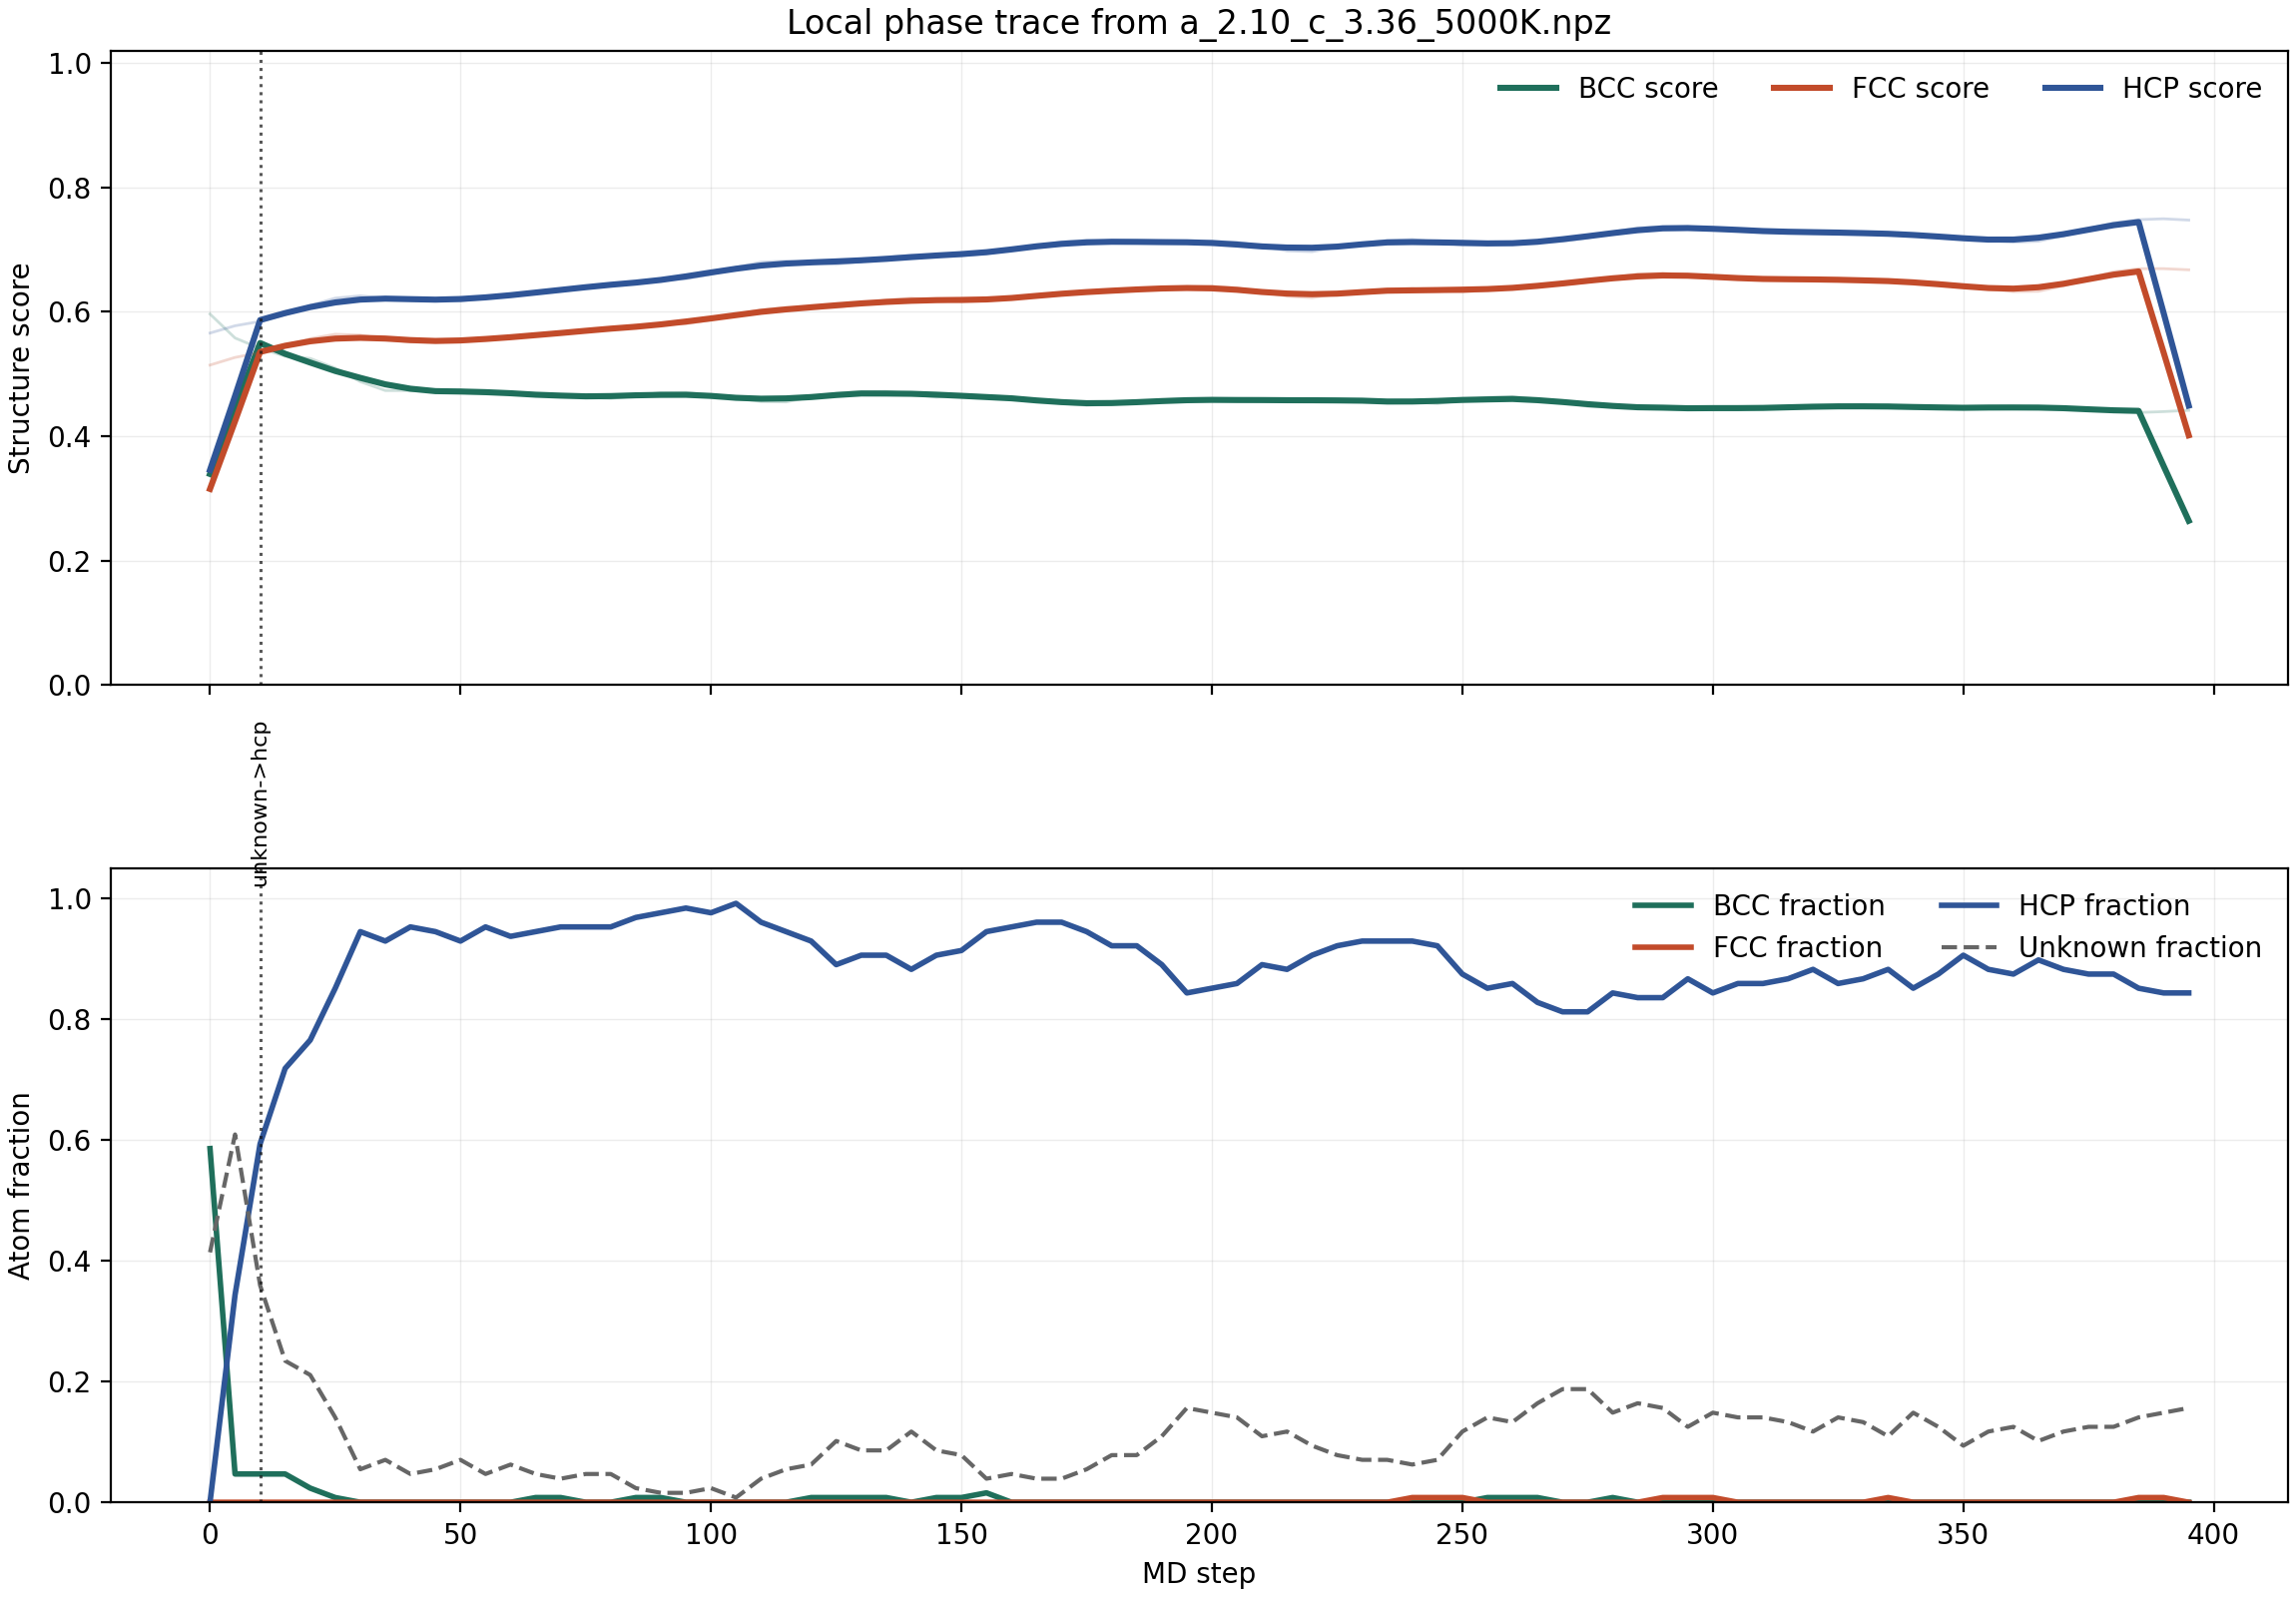

The data file committed next to this chart (first rows):
frame_index, step, mean_bcc_score, mean_fcc_score, mean_hcp_score, smoothed_bcc_score, smoothed_fcc_score, smoothed_hcp_score, bcc_fraction, fcc_fraction, hcp_fraction, unknown_fraction, dominant_phase, transition_here
0, 0, 0.5966, 0.5144, 0.5659, 0.3392, 0.3151, 0.3457, 0.5859, 0.00000000, 0.00000000, 0.4141, unknown, no
1, 5, 0.558, 0.5267, 0.5777, 0.4449, 0.4242, 0.4648, 0.04688, 0.00000000, 0.3438, 0.6094, unknown, no
2, 10, 0.5412, 0.5344, 0.5847, 0.5499, 0.5356, 0.5869, 0.04688, 0.00000000, 0.5938, 0.3594, hcp, yes
3, 15, 0.5288, 0.5453, 0.5956, 0.5325, 0.5455, 0.5981, 0.04688, 0.00000000, 0.7188, 0.2344, hcp, no
4, 20, 0.5251, 0.5569, 0.6104, 0.5185, 0.5527, 0.6077, 0.02344, 0.00000000, 0.7656, 0.2109, hcp, no
5, 25, 0.5096, 0.564, 0.6221, 0.5049, 0.557, 0.6152, 0.007812, 0.00000000, 0.8516, 0.1406, hcp, no
6, 30, 0.4878, 0.5627, 0.6259, 0.4939, 0.5583, 0.6198, 0.00000000, 0.00000000, 0.9453, 0.05469, hcp, no
7, 35, 0.4734, 0.5561, 0.6219, 0.4834, 0.5571, 0.6213, 0.00000000, 0.00000000, 0.9297, 0.07031, hcp, no
8, 40, 0.4734, 0.5515, 0.6188, 0.4764, 0.5546, 0.6205, 0.00000000, 0.00000000, 0.9531, 0.04688, hcp, no
9, 45, 0.4729, 0.5512, 0.618, 0.4725, 0.5532, 0.6197, 0.00000000, 0.00000000, 0.9453, 0.05469, hcp, no
10, 50, 0.4744, 0.5516, 0.6179, 0.4719, 0.5541, 0.6207, 0.00000000, 0.00000000, 0.9297, 0.07031, hcp, no
11, 55, 0.4682, 0.5558, 0.622, 0.4708, 0.5564, 0.6234, 0.00000000, 0.00000000, 0.9531, 0.04688, hcp, no
12, 60, 0.4705, 0.5603, 0.627, 0.4691, 0.5593, 0.6269, 0.00000000, 0.00000000, 0.9375, 0.0625, hcp, no
13, 65, 0.4681, 0.5631, 0.6319, 0.4667, 0.5626, 0.6311, 0.007812, 0.00000000, 0.9453, 0.04688, hcp, no
14, 70, 0.4643, 0.5655, 0.6356, 0.4653, 0.566, 0.6354, 0.007812, 0.00000000, 0.9531, 0.03906, hcp, no
15, 75, 0.4627, 0.5684, 0.6391, 0.4641, 0.5696, 0.6397, 0.00000000, 0.00000000, 0.9531, 0.04688, hcp, no
16, 80, 0.4607, 0.5727, 0.6434, 0.4645, 0.5731, 0.6437, 0.00000000, 0.00000000, 0.9531, 0.04688, hcp, no
17, 85, 0.4647, 0.5783, 0.6485, 0.4658, 0.5761, 0.6472, 0.007812, 0.00000000, 0.9688, 0.02344, hcp, no
18, 90, 0.4702, 0.5804, 0.6517, 0.4665, 0.5799, 0.6515, 0.007812, 0.00000000, 0.9766, 0.01562, hcp, no
19, 95, 0.4705, 0.5806, 0.653, 0.4666, 0.5845, 0.6571, 0.00000000, 0.00000000, 0.9844, 0.01562, hcp, no
20, 100, 0.4662, 0.5873, 0.6606, 0.4648, 0.5895, 0.6634, 0.00000000, 0.00000000, 0.9766, 0.02344, hcp, no
21, 105, 0.4612, 0.5958, 0.6717, 0.4618, 0.5948, 0.6695, 0.00000000, 0.00000000, 0.9922, 0.007812, hcp, no
22, 110, 0.4558, 0.6032, 0.68, 0.4603, 0.6001, 0.6746, 0.00000000, 0.00000000, 0.9609, 0.03906, hcp, no
23, 115, 0.455, 0.6071, 0.6819, 0.4608, 0.604, 0.6778, 0.00000000, 0.00000000, 0.9453, 0.05469, hcp, no
24, 120, 0.4633, 0.607, 0.6787, 0.4629, 0.6074, 0.6797, 0.007812, 0.00000000, 0.9297, 0.0625, hcp, no
25, 125, 0.4688, 0.6071, 0.6765, 0.4662, 0.6106, 0.6812, 0.007812, 0.00000000, 0.8906, 0.1016, hcp, no
26, 130, 0.4718, 0.6126, 0.6812, 0.4687, 0.6137, 0.6831, 0.007812, 0.00000000, 0.9062, 0.08594, hcp, no
27, 135, 0.4722, 0.6194, 0.6879, 0.4686, 0.6161, 0.6854, 0.007812, 0.00000000, 0.9062, 0.08594, hcp, no
28, 140, 0.4673, 0.6221, 0.691, 0.4682, 0.6179, 0.6882, 0.00000000, 0.00000000, 0.8828, 0.1172, hcp, no
29, 145, 0.4628, 0.6191, 0.6904, 0.4668, 0.6189, 0.6907, 0.007812, 0.00000000, 0.9062, 0.08594, hcp, no
30, 150, 0.4668, 0.6161, 0.6906, 0.465, 0.6193, 0.693, 0.007812, 0.00000000, 0.9141, 0.07812, hcp, no
31, 155, 0.4647, 0.6178, 0.6939, 0.4629, 0.6201, 0.6961, 0.01562, 0.00000000, 0.9453, 0.03906, hcp, no
32, 160, 0.4631, 0.6214, 0.6993, 0.4609, 0.6224, 0.7006, 0.00000000, 0.00000000, 0.9531, 0.04688, hcp, no
33, 165, 0.4573, 0.6259, 0.7061, 0.4575, 0.6258, 0.7055, 0.00000000, 0.00000000, 0.9609, 0.03906, hcp, no
34, 170, 0.4528, 0.6306, 0.7129, 0.4548, 0.6292, 0.7095, 0.00000000, 0.00000000, 0.9609, 0.03906, hcp, no
35, 175, 0.4498, 0.6334, 0.7155, 0.453, 0.6319, 0.7119, 0.00000000, 0.00000000, 0.9453, 0.05469, hcp, no
36, 180, 0.4512, 0.6347, 0.7136, 0.4533, 0.6341, 0.7129, 0.00000000, 0.00000000, 0.9219, 0.07812, hcp, no
37, 185, 0.4542, 0.635, 0.7114, 0.4547, 0.6361, 0.7127, 0.00000000, 0.00000000, 0.9219, 0.07812, hcp, no
38, 190, 0.4586, 0.6369, 0.7109, 0.4565, 0.6377, 0.7123, 0.00000000, 0.00000000, 0.8906, 0.1094, hcp, no
39, 195, 0.4598, 0.6404, 0.7121, 0.4579, 0.6385, 0.712, 0.00000000, 0.00000000, 0.8438, 0.1562, hcp, no
40, 200, 0.4586, 0.6415, 0.7135, 0.4584, 0.6379, 0.7109, 0.00000000, 0.00000000, 0.8516, 0.1484, hcp, no
41, 205, 0.4582, 0.6384, 0.7122, 0.4582, 0.6355, 0.7084, 0.00000000, 0.00000000, 0.8594, 0.1406, hcp, no
42, 210, 0.4568, 0.6321, 0.7058, 0.4581, 0.632, 0.7054, 0.00000000, 0.00000000, 0.8906, 0.1094, hcp, no
43, 215, 0.4574, 0.6252, 0.6983, 0.4579, 0.6295, 0.7036, 0.00000000, 0.00000000, 0.8828, 0.1172, hcp, no
44, 220, 0.4594, 0.6228, 0.697, 0.4578, 0.6285, 0.7032, 0.00000000, 0.00000000, 0.9062, 0.09375, hcp, no
45, 225, 0.4574, 0.629, 0.7045, 0.4575, 0.6294, 0.7051, 0.00000000, 0.00000000, 0.9219, 0.07812, hcp, no
46, 230, 0.4578, 0.6333, 0.7106, 0.4571, 0.6319, 0.7088, 0.00000000, 0.00000000, 0.9297, 0.07031, hcp, no
47, 235, 0.4557, 0.6366, 0.715, 0.4557, 0.6341, 0.7118, 0.00000000, 0.00000000, 0.9297, 0.07031, hcp, no
48, 240, 0.4553, 0.6376, 0.7167, 0.4558, 0.6347, 0.7124, 0.00000000, 0.007812, 0.9297, 0.0625, hcp, no
49, 245, 0.4525, 0.6342, 0.7123, 0.4568, 0.6351, 0.7118, 0.00000000, 0.007812, 0.9219, 0.07031, hcp, no
50, 250, 0.4577, 0.6317, 0.7073, 0.4583, 0.6358, 0.7111, 0.00000000, 0.007812, 0.875, 0.1172, hcp, no
51, 255, 0.4626, 0.6356, 0.708, 0.4592, 0.6367, 0.7102, 0.007812, 0.00000000, 0.8516, 0.1406, hcp, no
52, 260, 0.4635, 0.6399, 0.7114, 0.4599, 0.6387, 0.7105, 0.007812, 0.00000000, 0.8594, 0.1328, hcp, no
53, 265, 0.4596, 0.6422, 0.7121, 0.4579, 0.6419, 0.7129, 0.007812, 0.00000000, 0.8281, 0.1641, hcp, no
54, 270, 0.4561, 0.644, 0.7137, 0.455, 0.6458, 0.717, 0.00000000, 0.00000000, 0.8125, 0.1875, hcp, no
55, 275, 0.4479, 0.6479, 0.719, 0.4515, 0.6501, 0.7217, 0.00000000, 0.00000000, 0.8125, 0.1875, hcp, no
56, 280, 0.4478, 0.655, 0.7285, 0.4487, 0.654, 0.7268, 0.007812, 0.00000000, 0.8438, 0.1484, hcp, no
57, 285, 0.4462, 0.6612, 0.7353, 0.4465, 0.6571, 0.7315, 0.00000000, 0.00000000, 0.8359, 0.1641, hcp, no
58, 290, 0.4453, 0.6621, 0.7373, 0.4459, 0.6586, 0.7344, 0.00000000, 0.007812, 0.8359, 0.1562, hcp, no
59, 295, 0.4454, 0.6594, 0.7371, 0.4449, 0.6582, 0.7349, 0.00000000, 0.007812, 0.8672, 0.125, hcp, no
... 20 more rows
